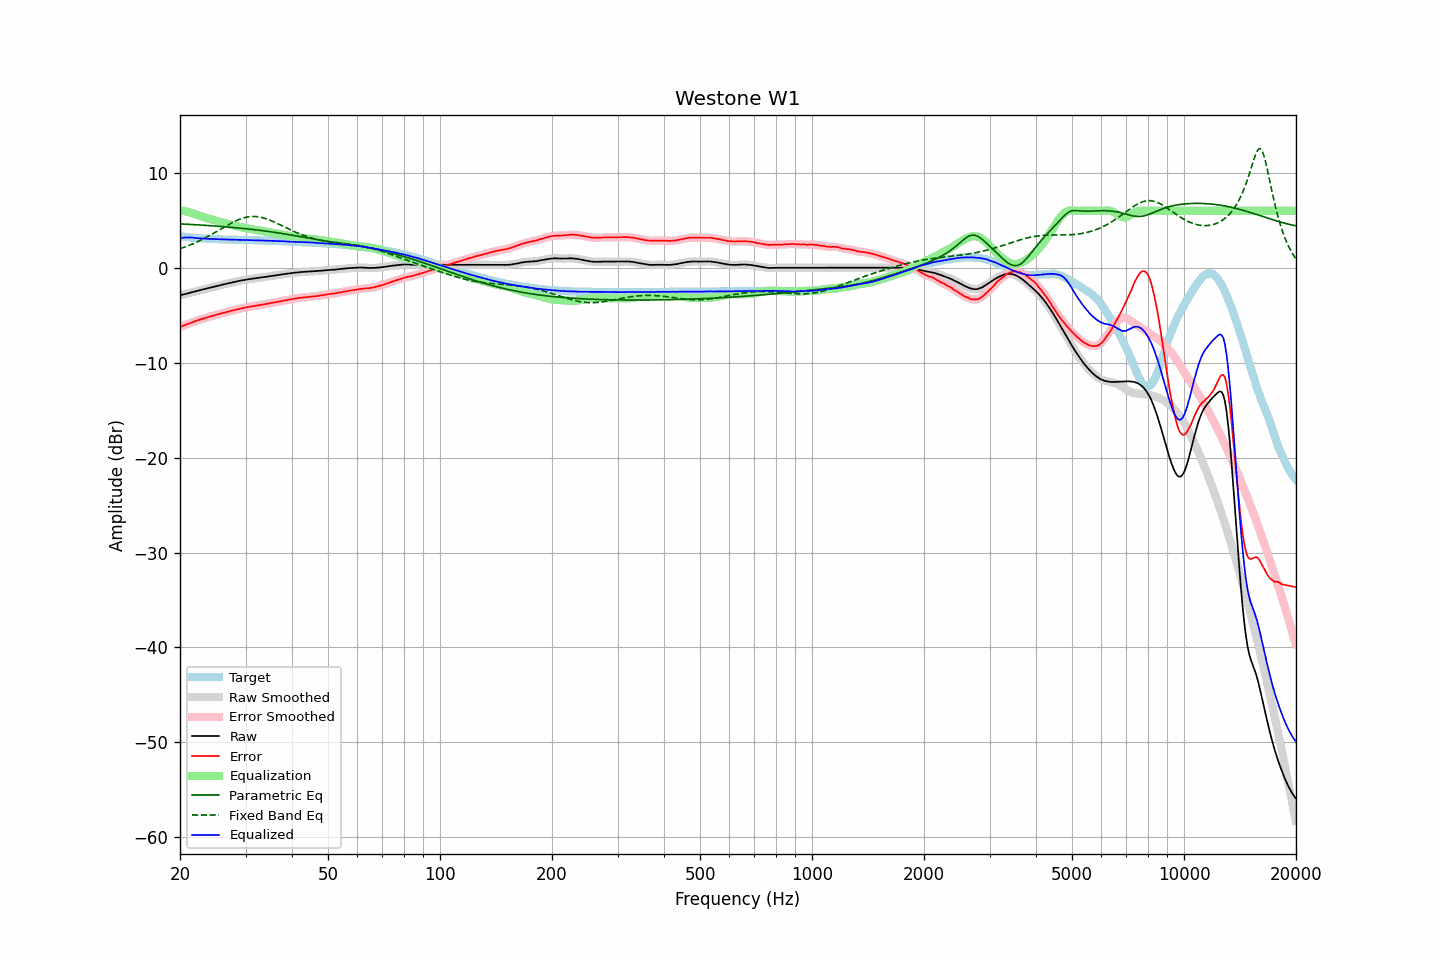

The file beside this chart, header and first rows:
frequency, raw, error, smoothed, error_smoothed, equalization, parametric_eq, fixed_band_eq, equalized_raw, equalized_smoothed, target
20.00, -2.90, -6.23, -2.90, -6.23, 6.04, 4.63, 2.01, 3.14, 3.14, 3.33
20.20, -2.86, -6.16, -2.86, -6.16, 6.02, 4.62, 2.07, 3.16, 3.16, 3.30
20.40, -2.81, -6.09, -2.81, -6.10, 5.99, 4.61, 2.13, 3.18, 3.18, 3.28
20.61, -2.77, -6.03, -2.77, -6.03, 5.96, 4.60, 2.19, 3.19, 3.19, 3.26
20.81, -2.73, -5.97, -2.73, -5.97, 5.92, 4.59, 2.25, 3.19, 3.19, 3.24
21.02, -2.69, -5.91, -2.69, -5.91, 5.88, 4.58, 2.32, 3.19, 3.19, 3.22
21.23, -2.64, -5.84, -2.64, -5.84, 5.84, 4.57, 2.39, 3.20, 3.19, 3.20
21.44, -2.60, -5.78, -2.60, -5.78, 5.79, 4.56, 2.46, 3.19, 3.19, 3.18
21.66, -2.55, -5.71, -2.55, -5.71, 5.73, 4.55, 2.53, 3.18, 3.17, 3.16
21.87, -2.51, -5.66, -2.51, -5.65, 5.66, 4.54, 2.60, 3.15, 3.15, 3.15
22.09, -2.46, -5.59, -2.46, -5.59, 5.60, 4.53, 2.68, 3.14, 3.13, 3.13
22.31, -2.42, -5.54, -2.42, -5.54, 5.54, 4.52, 2.76, 3.12, 3.12, 3.12
22.54, -2.38, -5.49, -2.38, -5.48, 5.48, 4.51, 2.84, 3.10, 3.11, 3.11
22.76, -2.33, -5.42, -2.33, -5.43, 5.43, 4.50, 2.92, 3.10, 3.09, 3.10
22.99, -2.29, -5.37, -2.29, -5.38, 5.37, 4.49, 3.01, 3.08, 3.08, 3.08
23.22, -2.25, -5.32, -2.25, -5.32, 5.32, 4.48, 3.09, 3.07, 3.07, 3.07
23.45, -2.21, -5.27, -2.21, -5.27, 5.27, 4.47, 3.18, 3.06, 3.06, 3.06
23.69, -2.17, -5.22, -2.17, -5.22, 5.22, 4.46, 3.27, 3.05, 3.06, 3.05
23.92, -2.12, -5.17, -2.12, -5.17, 5.17, 4.45, 3.36, 3.05, 3.05, 3.05
24.16, -2.08, -5.12, -2.08, -5.12, 5.13, 4.44, 3.46, 3.05, 3.04, 3.04
24.40, -2.04, -5.08, -2.04, -5.08, 5.08, 4.42, 3.55, 3.04, 3.04, 3.04
24.65, -2.00, -5.03, -2.00, -5.03, 5.03, 4.41, 3.65, 3.03, 3.03, 3.03
24.89, -1.96, -4.99, -1.96, -4.98, 4.98, 4.40, 3.74, 3.02, 3.02, 3.03
25.14, -1.92, -4.94, -1.92, -4.94, 4.93, 4.39, 3.84, 3.01, 3.01, 3.02
25.39, -1.88, -4.89, -1.88, -4.89, 4.89, 4.37, 3.94, 3.01, 3.01, 3.01
25.65, -1.84, -4.85, -1.84, -4.84, 4.84, 4.36, 4.04, 3.00, 3.01, 3.01
25.91, -1.79, -4.79, -1.79, -4.79, 4.80, 4.35, 4.14, 3.00, 3.00, 2.99
26.16, -1.75, -4.74, -1.75, -4.75, 4.75, 4.33, 4.24, 3.00, 3.00, 2.99
26.43, -1.72, -4.71, -1.72, -4.70, 4.70, 4.32, 4.34, 2.98, 2.99, 2.99
26.69, -1.68, -4.66, -1.68, -4.66, 4.66, 4.31, 4.43, 2.98, 2.98, 2.98
26.96, -1.64, -4.62, -1.64, -4.62, 4.61, 4.29, 4.53, 2.97, 2.97, 2.98
27.23, -1.60, -4.57, -1.60, -4.57, 4.57, 4.28, 4.62, 2.97, 2.97, 2.97
27.50, -1.56, -4.53, -1.56, -4.53, 4.53, 4.26, 4.71, 2.97, 2.97, 2.97
27.77, -1.52, -4.48, -1.52, -4.48, 4.48, 4.25, 4.80, 2.96, 2.96, 2.97
28.05, -1.48, -4.43, -1.48, -4.44, 4.44, 4.23, 4.89, 2.96, 2.96, 2.95
28.33, -1.45, -4.40, -1.45, -4.40, 4.40, 4.21, 4.96, 2.95, 2.95, 2.95
28.62, -1.41, -4.36, -1.41, -4.36, 4.36, 4.20, 5.04, 2.95, 2.95, 2.95
28.90, -1.37, -4.31, -1.37, -4.32, 4.32, 4.18, 5.11, 2.95, 2.94, 2.94
29.19, -1.34, -4.28, -1.34, -4.28, 4.28, 4.17, 5.17, 2.94, 2.94, 2.94
29.48, -1.31, -4.25, -1.30, -4.24, 4.24, 4.15, 5.23, 2.93, 2.94, 2.94
29.78, -1.27, -4.20, -1.27, -4.21, 4.21, 4.13, 5.28, 2.94, 2.93, 2.93
30.08, -1.24, -4.17, -1.24, -4.17, 4.18, 4.11, 5.32, 2.94, 2.93, 2.93
30.38, -1.22, -4.14, -1.22, -4.14, 4.15, 4.10, 5.36, 2.93, 2.93, 2.92
30.68, -1.20, -4.12, -1.20, -4.12, 4.12, 4.08, 5.38, 2.92, 2.92, 2.92
30.99, -1.17, -4.09, -1.17, -4.09, 4.09, 4.06, 5.40, 2.92, 2.91, 2.92
31.30, -1.15, -4.06, -1.15, -4.06, 4.06, 4.04, 5.41, 2.91, 2.91, 2.91
31.61, -1.13, -4.03, -1.13, -4.04, 4.03, 4.02, 5.41, 2.90, 2.90, 2.90
31.93, -1.11, -4.01, -1.11, -4.01, 4.00, 4.00, 5.40, 2.89, 2.90, 2.90
32.24, -1.08, -3.98, -1.08, -3.97, 3.97, 3.98, 5.39, 2.89, 2.89, 2.90
32.57, -1.05, -3.93, -1.05, -3.94, 3.95, 3.96, 5.36, 2.90, 2.89, 2.88
32.89, -1.03, -3.91, -1.03, -3.91, 3.92, 3.94, 5.33, 2.89, 2.89, 2.88
33.22, -1.01, -3.89, -1.01, -3.88, 3.89, 3.92, 5.29, 2.88, 2.88, 2.88
33.55, -0.99, -3.86, -0.99, -3.86, 3.86, 3.90, 5.25, 2.87, 2.87, 2.87
33.89, -0.97, -3.83, -0.97, -3.83, 3.83, 3.87, 5.20, 2.86, 2.86, 2.86
34.23, -0.94, -3.80, -0.94, -3.80, 3.79, 3.85, 5.14, 2.85, 2.85, 2.86
34.57, -0.91, -3.76, -0.91, -3.77, 3.76, 3.83, 5.08, 2.85, 2.85, 2.85
34.92, -0.89, -3.73, -0.89, -3.73, 3.73, 3.80, 5.01, 2.84, 2.85, 2.84
35.27, -0.86, -3.70, -0.86, -3.70, 3.70, 3.78, 4.94, 2.84, 2.84, 2.84
35.62, -0.84, -3.67, -0.84, -3.67, 3.67, 3.76, 4.87, 2.83, 2.83, 2.83
35.97, -0.81, -3.63, -0.81, -3.64, 3.64, 3.73, 4.79, 2.83, 2.83, 2.82
... 635 more rows
